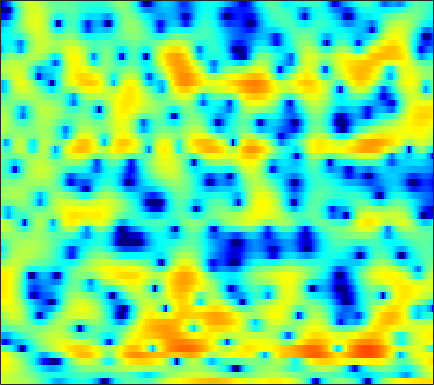

Values plotted in this chart, from the file beside it:
3.0784, 2.9377, 2.7746, 2.625, 2.53, 2.411, 2.3255, 2.2311, 2.0944, 1.9443, 1.7497, 1.5726, 1.285, 0.93207, 0.64408, 0.1864, -0.36241, -0.82922, -1.5233, -2.3808, -3.3261, -4.1606, -5.3236, -6.5121
3.175, 3.124, 3.028, 2.891, 2.766, 2.562, 2.325, 2.12, 1.819, 1.476, 1.099, 0.7937, 0.354, -0.1101, -0.4654, -0.9706, -1.48, -1.865, -2.368, -2.853, -3.305, -3.607, -3.961, -4.227
4.463, 4.412, 4.274, 4.057, 3.849, 3.505, 3.099, 2.749, 2.221, 1.628, 0.9662, 0.4143, -0.3579, -1.202, -1.868, -2.797, -3.764, -4.527, -5.532, -6.517, -7.467, -8.099, -8.748, -9.096
5.685, 5.511, 5.206, 4.813, 4.464, 3.942, 3.343, 2.845, 2.102, 1.274, 0.3558, -0.4204, -1.542, -2.841, -3.944, -5.609, -7.538, -9.158, -11.51, -13.71, -15.61, -16.71, -18.11, -20.39
5.293, 4.995, 4.483, 3.849, 3.292, 2.45, 1.52, 0.814, -0.1243, -0.9445, -1.625, -2.047, -2.537, -3.094, -3.613, -4.468, -5.647, -6.67, -8.173, -9.094, -9.148, -8.543, -7.302, -6.003
-1.302, -1.717, -2.385, -3.118, -3.829, -5.037, -6.729, -8.562, -12.25, -19.93, -24.56, -15.43, -9.975, -6.873, -5.355, -3.821, -2.71, -2.044, -1.304, -0.6298, -0.009196, 0.4428, 1.102, 1.759
-12.84, -15.45, -16.67, -14.3, -12.36, -10.45, -9.298, -8.751, -8.27, -7.772, -7.127, -6.441, -5.358, -4.147, -3.276, -2.166, -1.177, -0.516, 0.2558, 0.9287, 1.555, 1.969, 2.47, 2.89
-8.446, -9.07, -9.219, -8.58, -7.815, -6.683, -5.645, -4.942, -4.13, -3.446, -2.812, -2.356, -1.798, -1.262, -0.8572, -0.3398, 0.1562, 0.5043, 0.9644, 1.393, 1.78, 2.053, 2.376, 2.65
-2.697, -2.611, -2.397, -2.11, -1.84, -1.492, -1.149, -0.9392, -0.6798, -0.4957, -0.3889, -0.3548, -0.3507, -0.3691, -0.4117, -0.4499, -0.4676, -0.4139, -0.2674, -0.01016, 0.3222, 0.6224, 1.009, 1.377
-0.8558, -0.1982, 0.5313, 1.099, 1.43, 1.731, 1.872, 1.885, 1.742, 1.445, 0.9644, 0.4892, -0.3341, -1.351, -2.2, -3.45, -4.664, -5.379, -5.693, -5.187, -4.14, -3.212, -1.989, -0.8962
0.06359, 1.135, 2.202, 2.917, 3.267, 3.487, 3.463, 3.291, 2.854, 2.187, 1.262, 0.3732, -1.078, -2.911, -4.611, -7.552, -11.75, -16.67, -21.77, -14.91, -10.48, -8.207, -6.022, -4.252
2.619, 3.209, 3.806, 4.156, 4.266, 4.21, 3.891, 3.508, 2.79, 1.855, 0.7196, -0.2501, -1.705, -3.32, -4.6, -6.278, -7.873, -8.857, -9.827, -10.37, -10.62, -10.71, -10.54, -9.832
4.763, 5.019, 5.179, 5.139, 4.959, 4.508, 3.827, 3.161, 2.063, 0.7219, -0.8296, -2.108, -3.919, -5.71, -7.011, -8.499, -9.616, -10.31, -11.15, -12.17, -13.59, -15.17, -19.04, -28.32
5.859, 5.939, 5.857, 5.547, 5.16, 4.437, 3.433, 2.489, 0.9625, -0.915, -3.186, -5.227, -8.516, -12.81, -16.86, -20.89, -18.5, -16.14, -14.2, -12.95, -12.23, -11.99, -11.69, -11.12
6.142, 6.152, 5.973, 5.566, 5.103, 4.246, 3.134, 2.115, 0.4988, -1.409, -3.643, -5.504, -8.189, -10.91, -12.74, -14.12, -14.07, -13.45, -12.4, -11.44, -10.68, -10.17, -9.566, -8.955
6.126, 6.179, 6.054, 5.689, 5.251, 4.432, 3.335, 2.326, 0.7236, -1.17, -3.326, -5.084, -7.443, -9.583, -10.78, -11.58, -11.52, -11.2, -10.6, -10.14, -9.909, -9.916, -10.18, -10.68
5.648, 5.839, 5.896, 5.718, 5.418, 4.801, 3.895, 3.008, 1.518, -0.3856, -2.821, -5.112, -9.217, -15.81, -27.29, -19.79, -13.37, -11.01, -9.233, -8.36, -8.179, -8.485, -9.542, -11.56
3.509, 3.903, 4.265, 4.433, 4.425, 4.214, 3.77, 3.279, 2.409, 1.295, -0.03508, -1.157, -2.696, -4.061, -4.797, -5.219, -5.117, -4.874, -4.573, -4.441, -4.512, -4.723, -5.187, -5.793
-0.2953, 0.4215, 1.263, 1.933, 2.308, 2.634, 2.76, 2.731, 2.541, 2.204, 1.756, 1.372, 0.8417, 0.3401, 0.006839, -0.3668, -0.663, -0.852, -1.09, -1.345, -1.655, -1.922, -2.334, -2.79
-5.079, -3.589, -1.909, -0.5714, 0.2325, 1.061, 1.65, 1.956, 2.209, 2.312, 2.298, 2.229, 2.079, 1.878, 1.71, 1.465, 1.2, 0.9827, 0.6676, 0.3156, -0.09585, -0.4438, -0.9688, -1.575
-7.505, -5.429, -3.307, -1.705, -0.7681, 0.2068, 0.9295, 1.339, 1.734, 1.994, 2.145, 2.2, 2.211, 2.161, 2.086, 1.944, 1.747, 1.569, 1.282, 0.9295, 0.5176, 0.1615, -0.3801, -1.012
-3.823, -2.912, -1.815, -0.8993, -0.3346, 0.2688, 0.7147, 0.9627, 1.203, 1.369, 1.48, 1.544, 1.604, 1.639, 1.642, 1.605, 1.51, 1.392, 1.168, 0.8682, 0.4977, 0.176, -0.2974, -0.8103
0.07268, 0.2918, 0.5434, 0.7164, 0.7915, 0.7992, 0.7096, 0.5887, 0.3958, 0.2134, 0.1116, 0.1195, 0.2519, 0.4792, 0.6771, 0.9025, 1.032, 1.034, 0.8935, 0.5926, 0.1429, -0.2587, -0.8168, -1.316
3.199, 2.981, 2.64, 2.243, 1.885, 1.296, 0.5337, -0.1827, -1.355, -2.675, -3.725, -3.922, -3.171, -1.804, -0.7806, 0.325, 1.031, 1.293, 1.274, 0.8144, -0.09867, -1.09, -2.785, -4.564
3.524, 2.798, 1.862, 1.064, 0.583, 0.0008733, -0.7487, -1.603, -3.438, -6.648, -12.89, -17.8, -9.245, -4.18, -1.872, 0.1317, 1.316, 1.787, 1.936, 1.552, 0.5789, -0.635, -3.113, -6.903
-1.107, -3.295, -6.829, -9.166, -8.24, -5.867, -4.194, -3.504, -3.161, -3.216, -3.324, -3.202, -2.637, -1.771, -1.098, -0.3294, 0.2278, 0.498, 0.6885, 0.7127, 0.596, 0.4452, 0.2257, 0.154
-2.207, -4.034, -6.76, -8.3, -7.548, -5.442, -3.615, -2.625, -1.737, -1.231, -0.9767, -0.8956, -0.91, -1.052, -1.235, -1.557, -1.905, -2.095, -2.127, -1.828, -1.239, -0.6802, 0.1151, 0.9055
0.3096, -0.008309, -0.3706, -0.5361, -0.4902, -0.2421, 0.1106, 0.3653, 0.6091, 0.6917, 0.5748, 0.3295, -0.2403, -1.151, -2.123, -3.925, -6.499, -8.969, -11.43, -9.334, -5.842, -3.73, -1.583, -0.00696
0.9552, 1.128, 1.289, 1.42, 1.504, 1.611, 1.696, 1.734, 1.716, 1.593, 1.314, 0.9794, 0.3179, -0.6344, -1.597, -3.284, -5.454, -7.242, -8.685, -7.565, -5.192, -3.551, -1.809, -0.5571
0.3245, 0.6056, 0.8781, 1.059, 1.159, 1.26, 1.334, 1.373, 1.397, 1.372, 1.273, 1.143, 0.8775, 0.4884, 0.1311, -0.4027, -0.9305, -1.249, -1.469, -1.403, -1.115, -0.8363, -0.4893, -0.2783
-0.4707, -0.3307, -0.2504, -0.2597, -0.2849, -0.3044, -0.2567, -0.1611, 0.05342, 0.3311, 0.6364, 0.8472, 1.081, 1.238, 1.306, 1.338, 1.317, 1.283, 1.228, 1.166, 1.076, 0.9747, 0.7476, 0.3783
-1.28, -1.437, -1.862, -2.481, -3.028, -3.697, -4.014, -3.852, -3.12, -2.045, -0.9212, -0.1517, 0.7207, 1.421, 1.827, 2.227, 2.494, 2.613, 2.67, 2.613, 2.446, 2.245, 1.864, 1.335
-1.899, -2.324, -3.321, -4.995, -6.891, -10.84, -17.43, -16.59, -9.769, -5.591, -2.869, -1.371, 0.1243, 1.212, 1.825, 2.428, 2.829, 3.012, 3.123, 3.081, 2.903, 2.689, 2.301, 1.812
-1.466, -1.809, -2.572, -3.693, -4.737, -6.234, -7.183, -6.963, -5.491, -3.596, -1.893, -0.8542, 0.2621, 1.086, 1.565, 2.06, 2.4, 2.56, 2.639, 2.56, 2.303, 1.987, 1.453, 0.8468
-0.03133, -0.3934, -0.8904, -1.241, -1.353, -1.319, -1.084, -0.7925, -0.3304, 0.1518, 0.5202, 0.6835, 0.7621, 0.7561, 0.7703, 0.9284, 1.269, 1.573, 1.877, 1.922, 1.57, 0.9983, -0.2283, -1.955
0.1027, -1.452, -3.097, -2.987, -1.905, -0.1981, 1.184, 1.929, 2.53, 2.661, 2.285, 1.628, 0.09404, -2.211, -4.187, -5.069, -2.809, -0.8464, 1.054, 2.023, 2.152, 1.709, 0.2906, -2.271
-1.06, -4.078, -9.28, -8.161, -4.539, -1.182, 0.8615, 1.808, 2.489, 2.569, 2.08, 1.303, -0.3481, -2.843, -5.048, -6.091, -3.628, -1.526, 0.5271, 1.742, 2.246, 2.231, 1.807, 1.03
1.342, 0.5914, -0.1296, -0.3456, -0.1968, 0.2374, 0.7118, 0.9928, 1.196, 1.198, 1.002, 0.7401, 0.3161, -0.09966, -0.2963, -0.303, 0.02827, 0.4049, 0.9192, 1.3, 1.458, 1.395, 1.081, 0.5014
2.355, 1.972, 1.515, 1.126, 0.8782, 0.5994, 0.3549, 0.1857, -0.02277, -0.1862, -0.2891, -0.3084, -0.2689, -0.1237, 0.04888, 0.3337, 0.6423, 0.8676, 1.125, 1.272, 1.266, 1.14, 0.7713, 0.1736
2.508, 2.201, 1.726, 1.165, 0.6936, -0.02176, -0.819, -1.452, -2.247, -2.849, -3.05, -2.888, -2.325, -1.546, -0.9288, -0.144, 0.5284, 0.9419, 1.355, 1.611, 1.689, 1.634, 1.399, 0.9824
2.07, 1.862, 1.431, 0.8089, 0.1805, -0.9304, -2.444, -3.934, -6.554, -9.887, -11.77, -10.11, -6.684, -3.929, -2.359, -0.7616, 0.4169, 1.08, 1.719, 2.117, 2.313, 2.342, 2.245, 1.994
0.8276, 0.8736, 0.7516, 0.392, -0.06575, -0.9589, -2.259, -3.569, -5.839, -8.535, -9.875, -8.632, -5.791, -3.3, -1.829, -0.3289, 0.7581, 1.36, 1.93, 2.271, 2.432, 2.446, 2.347, 2.133
-0.9617, -0.6186, -0.3143, -0.1827, -0.1808, -0.3146, -0.6031, -0.8892, -1.293, -1.592, -1.625, -1.421, -0.9006, -0.2457, 0.2455, 0.8262, 1.266, 1.488, 1.651, 1.691, 1.615, 1.501, 1.281, 1.016
-2.813, -2.509, -1.966, -1.255, -0.6801, 0.02357, 0.5948, 0.9213, 1.226, 1.435, 1.575, 1.651, 1.714, 1.731, 1.701, 1.593, 1.397, 1.188, 0.8234, 0.3787, -0.1275, -0.5136, -0.9792, -1.337
-7.129, -8.11, -6.678, -3.759, -1.816, 0.2094, 1.656, 2.426, 3.115, 3.484, 3.591, 3.517, 3.239, 2.783, 2.34, 1.632, 0.8297, 0.1884, -0.7305, -1.785, -3.018, -4.081, -5.568, -6.646
-6.724, -8.568, -6.66, -2.945, -0.7126, 1.469, 2.952, 3.71, 4.328, 4.535, 4.367, 4.006, 3.221, 2.091, 1.045, -0.5418, -2.186, -3.294, -4.46, -5.437, -6.682, -8.161, -11.57, -19.1
0.6044, 0.4898, 0.758, 1.424, 2.034, 2.828, 3.469, 3.792, 3.974, 3.841, 3.344, 2.708, 1.439, -0.4223, -2.33, -5.827, -11.09, -16.05, -15.24, -11.31, -9.382, -8.776, -8.475, -8.147
2.083, 2.106, 2.275, 2.53, 2.746, 3.025, 3.226, 3.293, 3.225, 2.955, 2.438, 1.852, 0.7689, -0.7387, -2.206, -4.609, -7.267, -8.882, -9.356, -8.505, -7.613, -7.181, -6.936, -6.809
1.002, 1.217, 1.573, 1.93, 2.159, 2.378, 2.484, 2.501, 2.445, 2.315, 2.112, 1.889, 1.491, 0.9539, 0.4542, -0.2982, -1.079, -1.635, -2.249, -2.805, -3.463, -4.145, -5.503, -7.72
-3.611, -2.478, -1.211, -0.3498, 0.02791, 0.2185, 0.1278, -0.04358, -0.2343, -0.2371, 0.06018, 0.4534, 1.023, 1.528, 1.808, 2.012, 2.027, 1.924, 1.61, 1.119, 0.3715, -0.3941, -1.741, -3.533
-9.449, -6.862, -4.776, -3.691, -3.406, -3.675, -4.718, -6.084, -8.599, -10.12, -7.8, -5.231, -2.414, -0.3867, 0.7192, 1.762, 2.41, 2.686, 2.804, 2.679, 2.365, 2.025, 1.491, 0.9697
-6.812, -6.193, -5.459, -5.008, -4.951, -5.351, -6.414, -7.751, -10.17, -11.53, -9.047, -6.345, -3.338, -1.099, 0.1599, 1.396, 2.223, 2.615, 2.901, 2.942, 2.801, 2.609, 2.28, 1.937
-5.853, -5.547, -5.109, -4.741, -4.523, -4.335, -4.244, -4.183, -3.987, -3.498, -2.618, -1.764, -0.5255, 0.6426, 1.409, 2.224, 2.785, 3.033, 3.147, 3.034, 2.704, 2.342, 1.742, 1.066
-6.836, -6.391, -5.758, -5.088, -4.559, -3.812, -3.027, -2.413, -1.569, -0.6989, 0.2032, 0.8695, 1.725, 2.482, 2.954, 3.43, 3.693, 3.743, 3.581, 3.156, 2.446, 1.708, 0.4377, -1.178
-9.993, -9.516, -8.765, -7.733, -6.798, -5.392, -3.9, -2.792, -1.382, -0.076, 1.082, 1.85, 2.719, 3.413, 3.801, 4.136, 4.245, 4.171, 3.848, 3.232, 2.294, 1.335, -0.3717, -2.759
-15.76, -15.97, -15.96, -14.71, -12.79, -9.73, -6.806, -4.864, -2.645, -0.802, 0.6965, 1.625, 2.612, 3.336, 3.719, 4.017, 4.085, 3.978, 3.643, 3.073, 2.264, 1.503, 0.2805, -1.14
-20.88, -22.07, -26.61, -27.58, -19.48, -12.85, -8.42, -5.897, -3.215, -1.152, 0.4492, 1.393, 2.365, 3.037, 3.367, 3.595, 3.597, 3.465, 3.12, 2.62, 1.988, 1.453, 0.6952, -0.05536
-19.34, -17.16, -14.88, -12.55, -10.58, -7.814, -5.205, -3.469, -1.491, 0.1014, 1.337, 2.05, 2.746, 3.18, 3.342, 3.366, 3.178, 2.917, 2.417, 1.783, 1.074, 0.5295, -0.1398, -0.688
